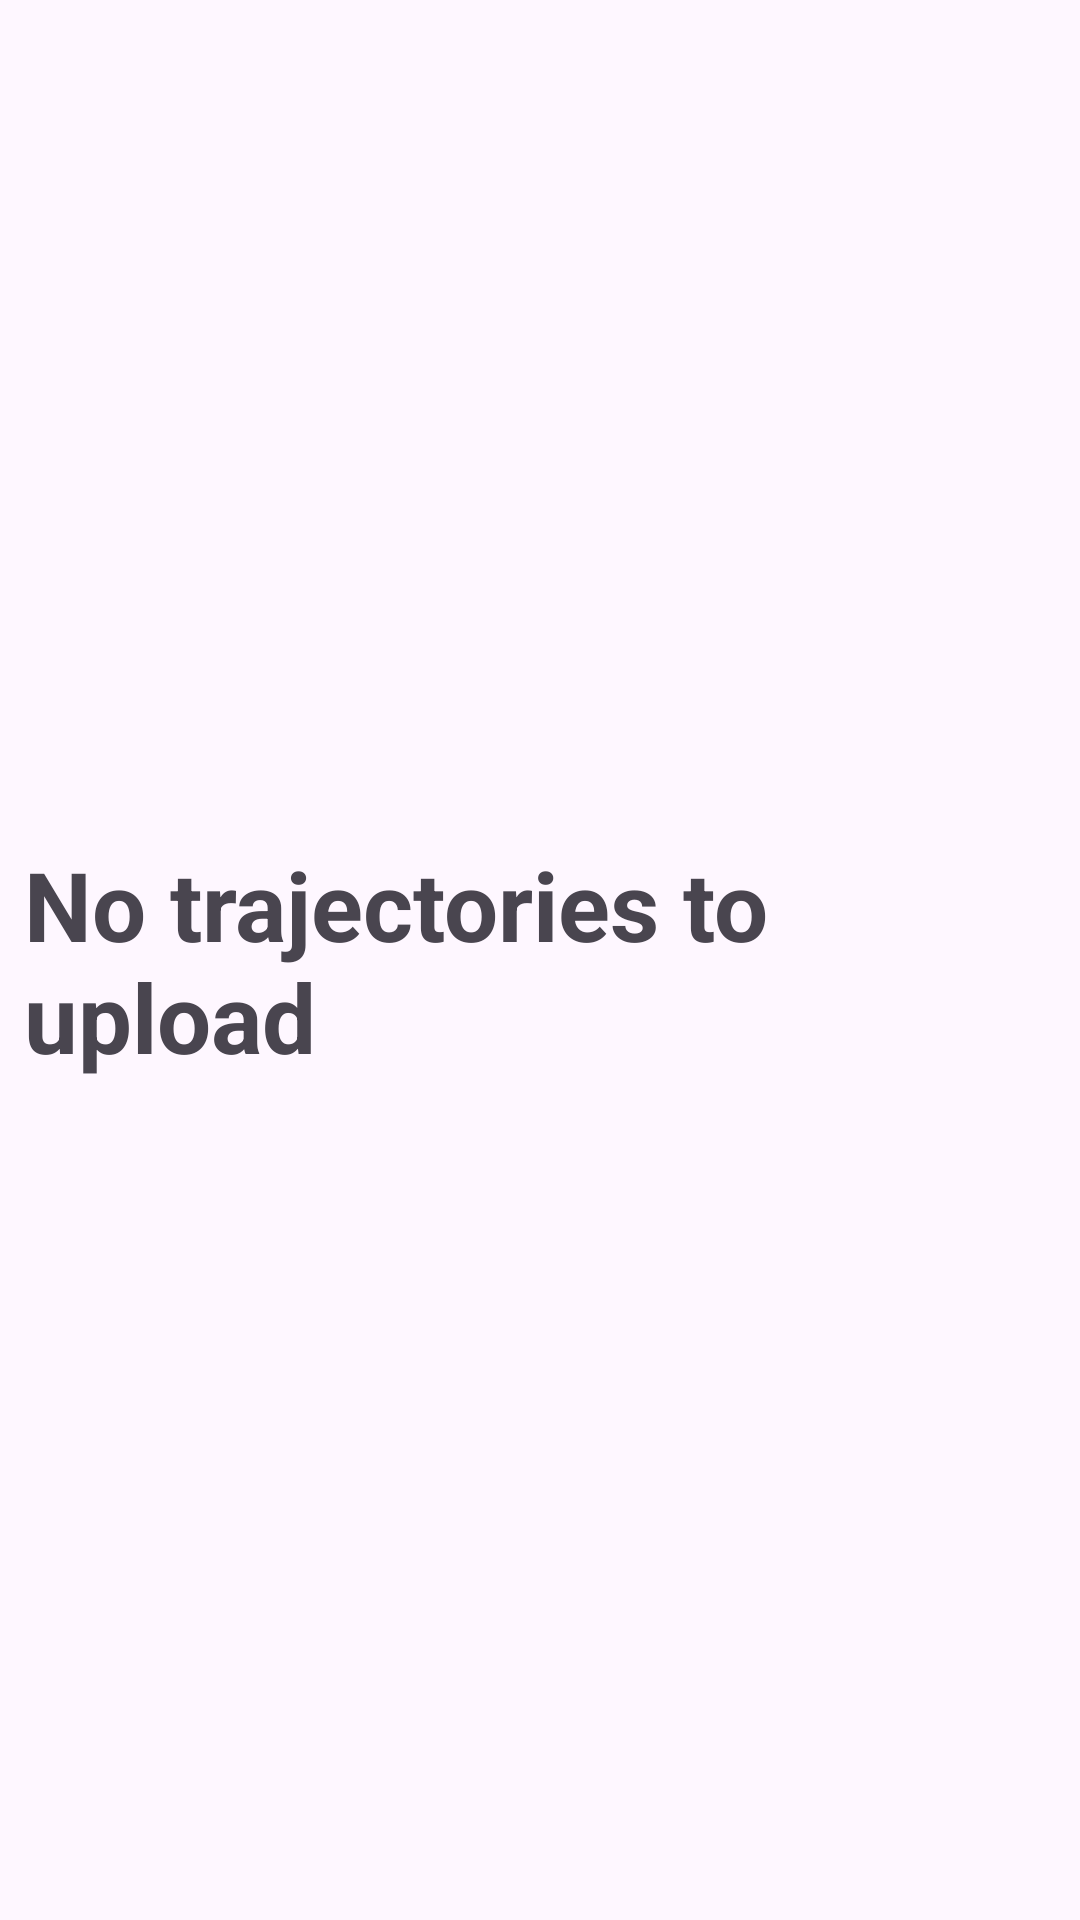

Produce the Android XML layout that renders to this screen, including the resource entries it uses.
<!-- AndroidManifest.xml: application theme Theme.Material3.DayNight.NoActionBar -->
<!-- res/layout/fragment_upload.xml -->
<?xml version="1.0" encoding="utf-8"?>
<FrameLayout xmlns:android="http://schemas.android.com/apk/res/android"
    xmlns:app="http://schemas.android.com/apk/res-auto"
    xmlns:tools="http://schemas.android.com/tools"
    android:layout_width="match_parent"
    android:layout_height="match_parent"
    tools:context=".presentation.fragment.UploadFragment">

    <androidx.constraintlayout.widget.ConstraintLayout
        android:layout_width="match_parent"
        android:layout_height="match_parent">

        <TextView
            android:id="@+id/emptyUpload"
            android:layout_width="match_parent"
            android:layout_height="wrap_content"
            android:layout_marginStart="8dp"
            android:layout_marginEnd="8dp"
            android:text="@string/emptyUploadTitle"
            android:textSize="32sp"
            android:textStyle="bold"
            app:layout_constraintBottom_toBottomOf="parent"
            app:layout_constraintEnd_toEndOf="@+id/uploadTrajectories"
            app:layout_constraintStart_toStartOf="parent"
            app:layout_constraintTop_toTopOf="parent" />

        <androidx.recyclerview.widget.RecyclerView
            android:id="@+id/uploadTrajectories"
            android:layout_width="match_parent"
            android:layout_height="match_parent"
            android:layout_marginStart="8dp"
            android:layout_marginTop="8dp"
            android:layout_marginEnd="8dp"
            android:layout_marginBottom="8dp"
            app:layout_constraintBottom_toBottomOf="parent"
            app:layout_constraintEnd_toEndOf="parent"
            app:layout_constraintStart_toStartOf="parent"
            app:layout_constraintTop_toTopOf="parent" />
    </androidx.constraintlayout.widget.ConstraintLayout>
</FrameLayout>
<!-- resources referenced by this layout -->
<resources>
  <string name="emptyUploadTitle">No trajectories to upload</string>
</resources>
